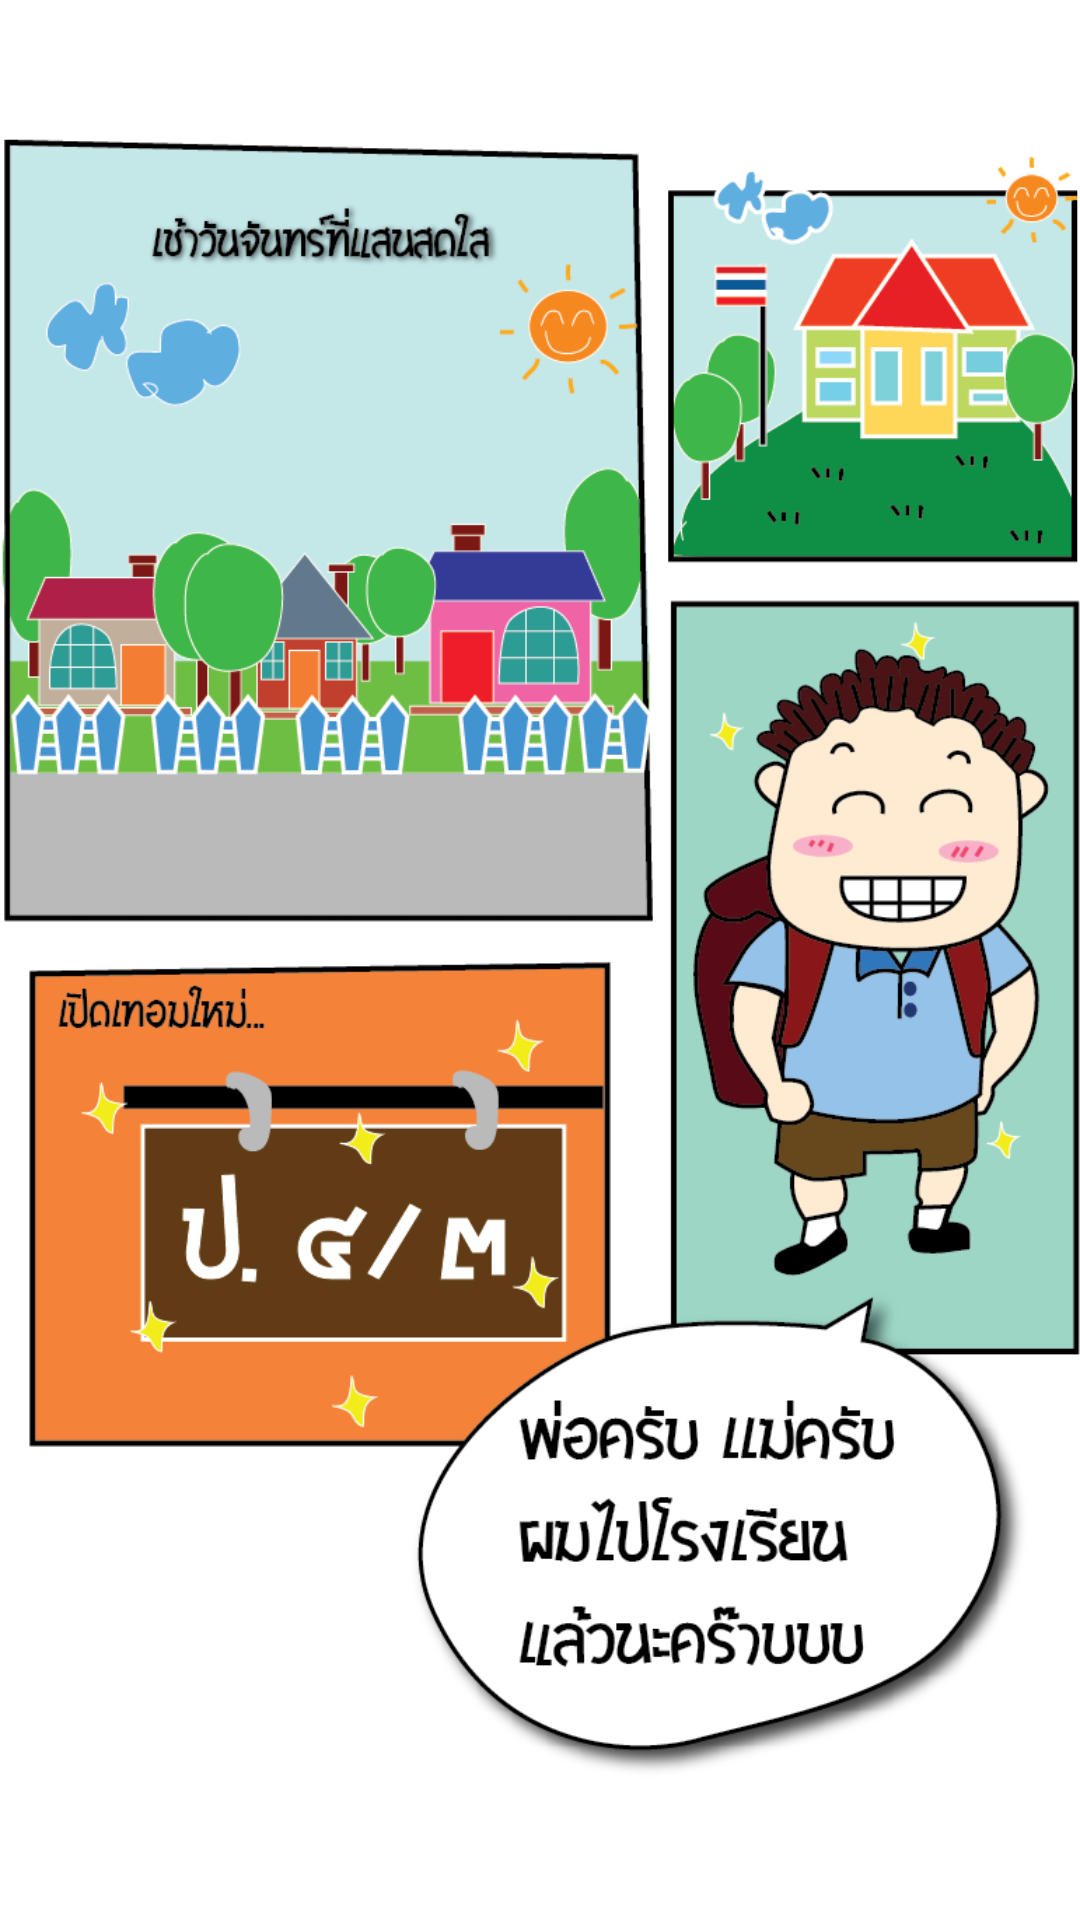

Write the Android layout XML for this screen, with the resource values it uses.
<!-- AndroidManifest.xml: fallback theme Theme.MaterialComponents.DayNight.NoActionBar -->
<!-- res/layout/chapter_one.xml -->
<?xml version="1.0" encoding="utf-8"?>
<FrameLayout xmlns:android="http://schemas.android.com/apk/res/android"
    android:id="@+id/FrameLayout"
    android:layout_width="match_parent"
    android:layout_height="match_parent" >

    <LinearLayout
        android:layout_width="match_parent"
        android:layout_height="match_parent"
        android:orientation="vertical" >

        <ImageView
            android:id="@+id/imgStory"
            android:layout_width="match_parent"
            android:layout_height="match_parent"
            android:src="@drawable/story_one_1" />

    </LinearLayout>

    <LinearLayout
        android:layout_width="match_parent"
        android:layout_height="match_parent"
        android:orientation="horizontal" >

        <ImageButton
            android:id="@+id/imgBtnLeft"
            android:layout_width="wrap_content"
            android:layout_height="wrap_content"
            android:layout_marginTop="900dp"
            android:background="@drawable/select_left"
            android:src="@drawable/button_left_normal" />

        <ImageButton
            android:id="@+id/imgBtnRight"
            android:layout_width="wrap_content"
            android:layout_height="wrap_content"
            android:layout_marginLeft="495dp"
            android:layout_marginTop="900dp"
            android:background="@drawable/select_rigth"
            android:src="@drawable/button_right_normal" />
    </LinearLayout>

    <LinearLayout
        android:layout_width="match_parent"
        android:layout_height="wrap_content"
        android:orientation="vertical" >

        <TextView
            android:id="@+id/txtPage"
            android:layout_width="wrap_content"
            android:layout_height="wrap_content"
            android:text="Large Text"
            android:textColor="#000000"
            android:textStyle="bold"
            android:textSize="40dp" 
            android:layout_marginLeft="520dp"
            />
    </LinearLayout>

</FrameLayout>
<!-- resources referenced by this layout -->
<resources>
  <!-- drawable button_left_normal: png bitmap (drawable-hdpi, 7312 bytes) -->
  <!-- drawable button_right_normal: png bitmap (drawable-hdpi, 7336 bytes) -->
  <!-- drawable select_left (drawable) -->
  <?xml version="1.0" encoding="utf-8"?>
  <selector xmlns:android="http://schemas.android.com/apk/res/android">
  
      <item android:drawable="@drawable/button_left_pressed" android:state_pressed="true"></item>
      <item android:drawable="@drawable/button_left_normal" android:state_pressed="false"></item>
  
  </selector>
  <!-- drawable select_rigth (drawable) -->
  <?xml version="1.0" encoding="utf-8"?>
  <selector xmlns:android="http://schemas.android.com/apk/res/android">
  
      <item android:drawable="@drawable/button_right_normal" android:state_pressed="true"></item>
      <item android:drawable="@drawable/button_right_normal" android:state_pressed="false"></item>
  
  </selector>
  <!-- drawable story_one_1: png bitmap (drawable-hdpi, 157149 bytes) -->
  <!-- drawable button_left_pressed: png bitmap (drawable-hdpi, 6835 bytes) -->
</resources>
